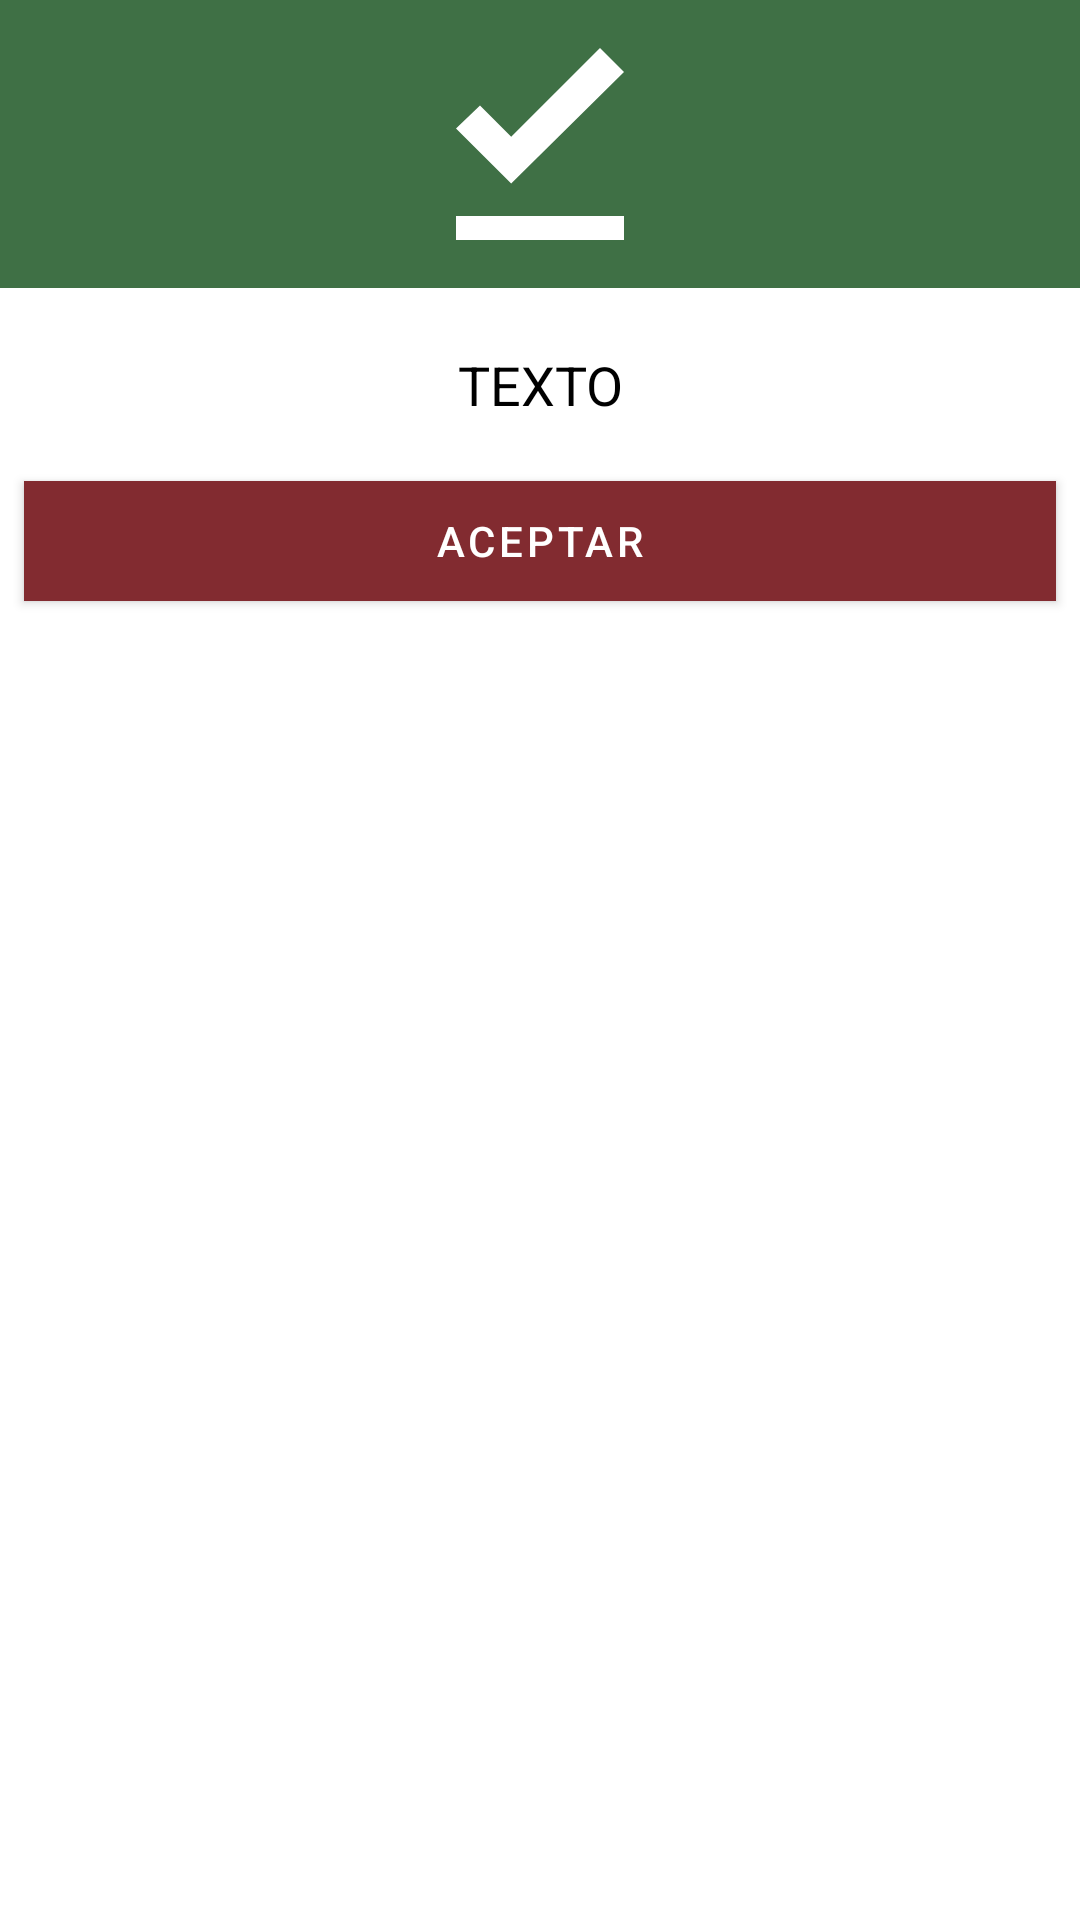

Layout XML and referenced resources for this Android screen:
<!-- AndroidManifest.xml: application theme Theme.SIACentro -->
<!-- res/layout/dialog_succefully.xml -->
<?xml version="1.0" encoding="utf-8"?>
<RelativeLayout xmlns:android="http://schemas.android.com/apk/res/android"
    android:orientation="vertical"
    android:layout_width="match_parent"
    android:layout_height="wrap_content"
    android:background="#ffffffff">

    <ImageView
        android:layout_width="match_parent"
        android:layout_height="96dp"
        android:id="@+id/a"
        android:gravity="center"
        android:background="#3F7045"
        android:src="@drawable/ic_baseline_ok_24"
        android:scaleType="fitCenter" />

    <TextView
        android:layout_width="wrap_content"
        android:layout_height="wrap_content"
        android:text="TEXTO"
        android:id="@+id/text_dialog"
        android:layout_below="@+id/a"
        android:layout_marginTop="20dp"
        android:layout_marginLeft="4dp"
        android:layout_marginRight="4dp"
        android:layout_marginBottom="20dp"
        android:textSize="18sp"
        android:textColor="#ff000000"
        android:layout_centerHorizontal="true"
        android:gravity="center_horizontal" />

    <Button
        android:layout_width="match_parent"
        android:layout_height="40sp"
        android:text="Aceptar"
        android:id="@+id/btn_dialog"
        android:gravity="center_vertical|center_horizontal"
        android:layout_below="@+id/text_dialog"
        android:layout_marginBottom="20dp"
        android:background="@color/design_default_color_primary"
        android:layout_centerHorizontal="true"
        android:layout_marginLeft="8sp"
        android:layout_marginRight="8sp"

        android:textColor="#ffffffff" />

</RelativeLayout>
<!-- resources referenced by this layout -->
<resources>
  <!-- drawable ic_baseline_ok_24 (drawable) -->
  <vector android:autoMirrored="true" android:height="24dp"
      android:tint="#FFFFFF" android:viewportHeight="24"
      android:viewportWidth="24" android:width="24dp" xmlns:android="http://schemas.android.com/apk/res/android">
      <path android:fillColor="@android:color/white" android:pathData="M5,18h14v2L5,20v-2zM9.6,15.3L5,10.7l2,-1.9 2.6,2.6L17,4l2,2 -9.4,9.3z"/>
  </vector>
  <style name="Theme.SIACentro" parent="Theme.MaterialComponents.DayNight.DarkActionBar">
          
          <item name="colorPrimary">@color/primary</item>
          <item name="colorPrimaryVariant">@color/gray</item>
          <item name="colorOnPrimary">@color/primary</item>
          
          <item name="colorSecondary">@color/secondary</item>
          <item name="colorSecondaryVariant">@color/teal_700</item>
          <item name="colorOnSecondary">@color/secondary</item>
          
          <item name="android:statusBarColor">?attr/colorPrimaryVariant</item>
          
      </style>
  <color name="primary">#822B30</color>
  <color name="gray">#56565A</color>
  <color name="secondary">#8D712F</color>
  <color name="teal_700">#033333</color>
</resources>
